6-way image classification set "MSTAR-10" from GitHub (Naelbest/mstar_with_machine_learning); label vocabulary: BMP-2 infantry fighting vehicle, BRDM-2 armored scout vehicle, BTR-60 armored personnel carrier, BTR-70 armored personnel carrier, ZIL-131 military truck, ZSU-23-4 self-propelled anti-aircraft gun.

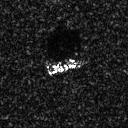
Label: BMP-2 infantry fighting vehicle

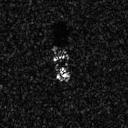
Label: BTR-70 armored personnel carrier

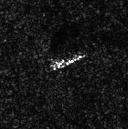
Label: BRDM-2 armored scout vehicle

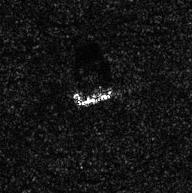
Label: ZIL-131 military truck

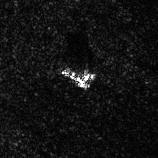
Label: ZSU-23-4 self-propelled anti-aircraft gun

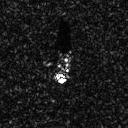
Label: BTR-60 armored personnel carrier
